Run: headless pygame with SDL's dummy video driver; simulated clock (each Clock.tick advances the game by its frame time, no real sleeping); random seed 0; keys injected as events and as key.get_pressed() state; no mouse input.
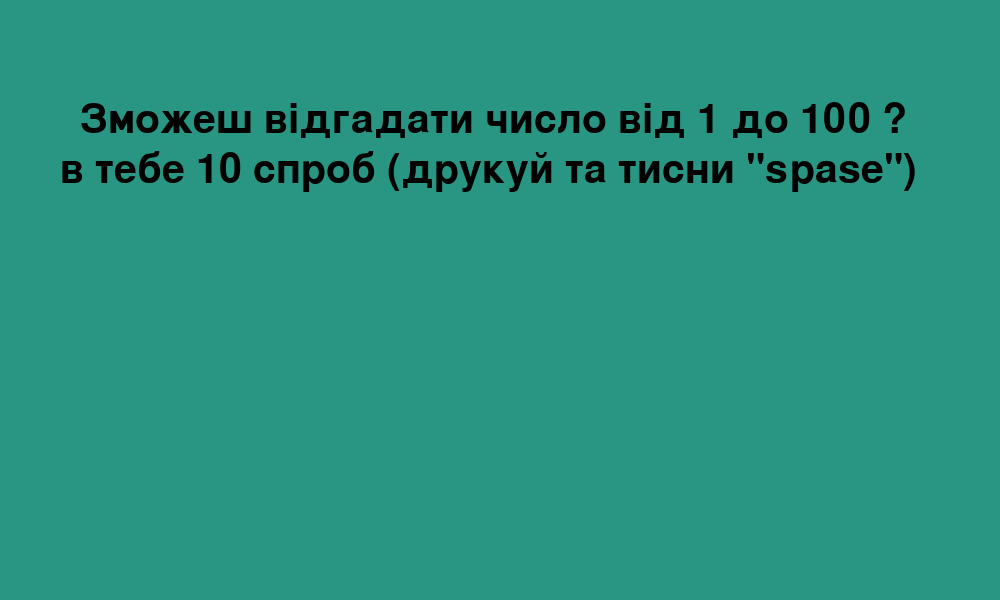
Frame 1 of 4 · flips 1–60 · no input
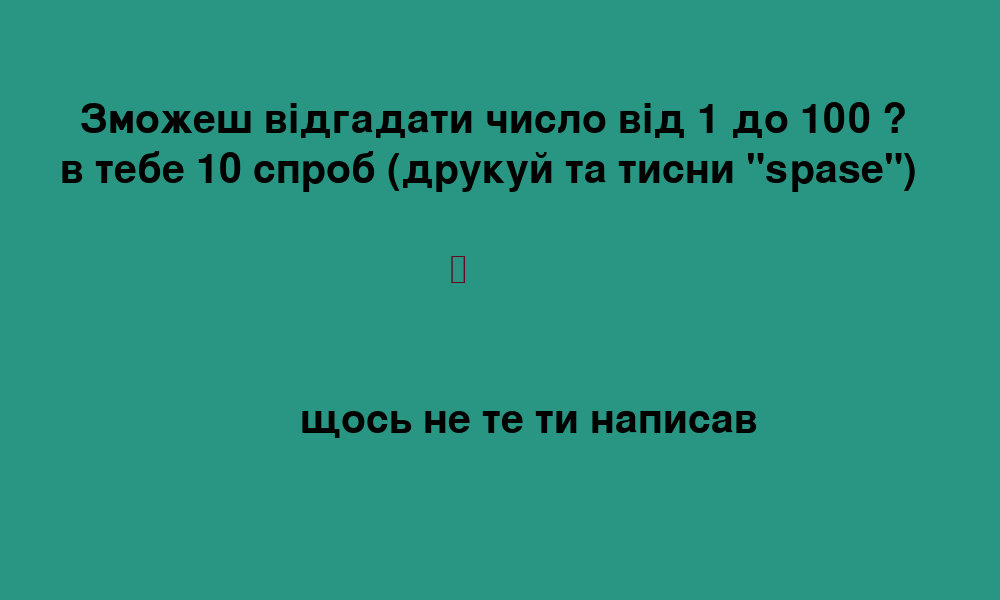
Frame 2 of 4 · flips 61–180 · tapped SPACE, RETURN · held RIGHT (→), D
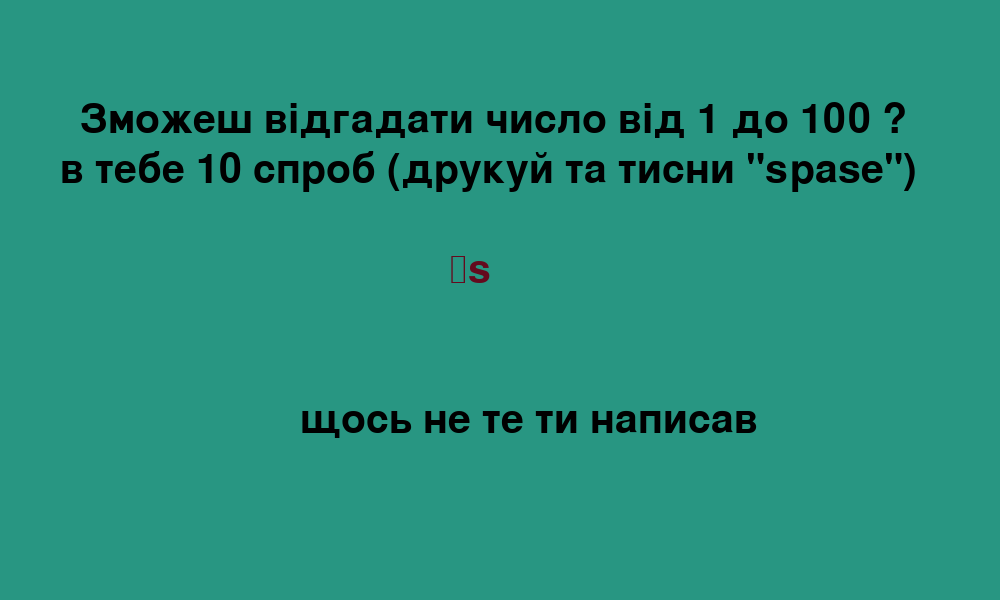
Frame 3 of 4 · flips 181–300 · held DOWN (↓), S
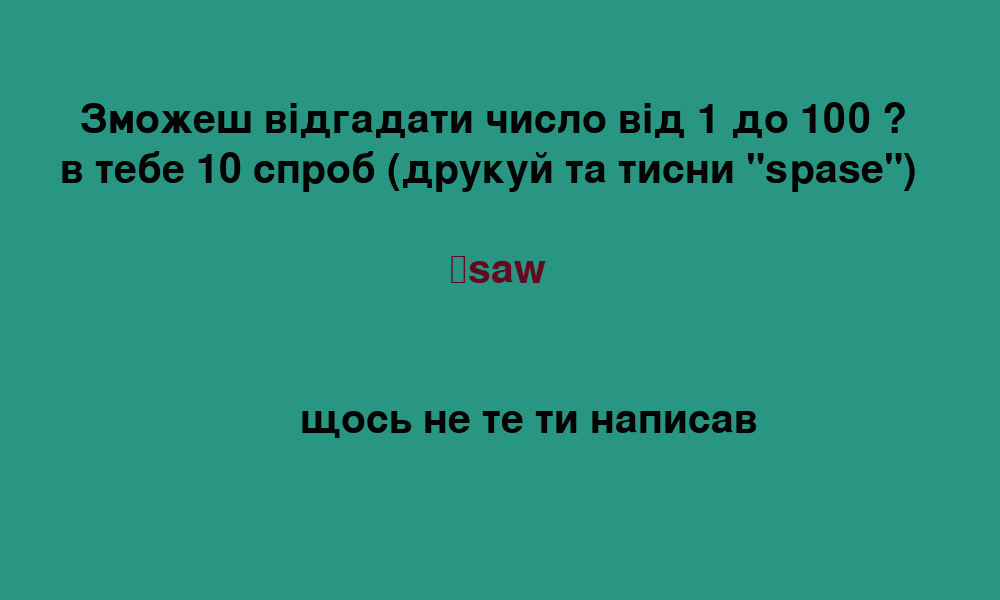
Frame 4 of 4 · flips 301–420 · held LEFT (←), A, UP (↑), W

The pygame program that drew these frames:

import pygame
import random


pygame.init() 

clock = pygame.time.Clock()

disp_size = (1000,600)

# Display
GameDisplay = pygame.display.set_mode(disp_size, pygame.RESIZABLE)
pygame.display.set_caption('???  number guesser  ???')


# text_func
text_font = pygame.font.Font(None, 60)
def draw_text(text, font, text_color, x, y):
    img = font.render(text, True, text_color)
    GameDisplay.blit(img, (x, y))

input_texr = ''

# main loop
ges_num = random.randint(1,100)
attempts = 1
feedback = ''
win_control = False

while True:
    
    for event in pygame.event.get():
        if event.type == pygame.QUIT:
            pygame.quit()
            quit()
        
        if event.type == pygame.KEYDOWN:
            if event.key == pygame.K_BACKSPACE:   #bind BACKSPACE
                input_texr = input_texr[:-1]
            elif event.key == pygame.K_SPACE:      #input number
                
                NUM = input_texr
                    
                if win_control :                               #main func
                    feedback ='та все :) , ти вже виграв'

                elif NUM.isdigit() and attempts <= 10:
                    attempts += 1
                    if int(NUM) == ges_num :
                        feedback = 'ТИ ВИГРАВ !!!!!'
                        win_control = True
                    elif int(NUM) > ges_num :
                        feedback ='спробуй менше число'
                            
                    elif int(NUM) < ges_num :
                        feedback ='спробуй більше число'
                elif attempts <= 10 :
                    feedback ='щось не те ти написав'
                    attempts += 1
                else:
                    feedback ='спроби вичерпано'

                input_texr = ''

            else:
                input_texr += event.unicode    
            
           

    GameDisplay.fill((40,150,130))

    draw_text('Зможеш відгадати число від 1 до 100 ?', text_font, (0,0,0), 80,100)
    draw_text('в тебе 10 спроб (друкуй та тисни "spase")', text_font, (0,0,0), 60,150)
    draw_text(input_texr, text_font, (100,10,30), 450,250)
 
    draw_text(feedback, text_font, (0,0,0), 300,400)

    pygame.display.update()
